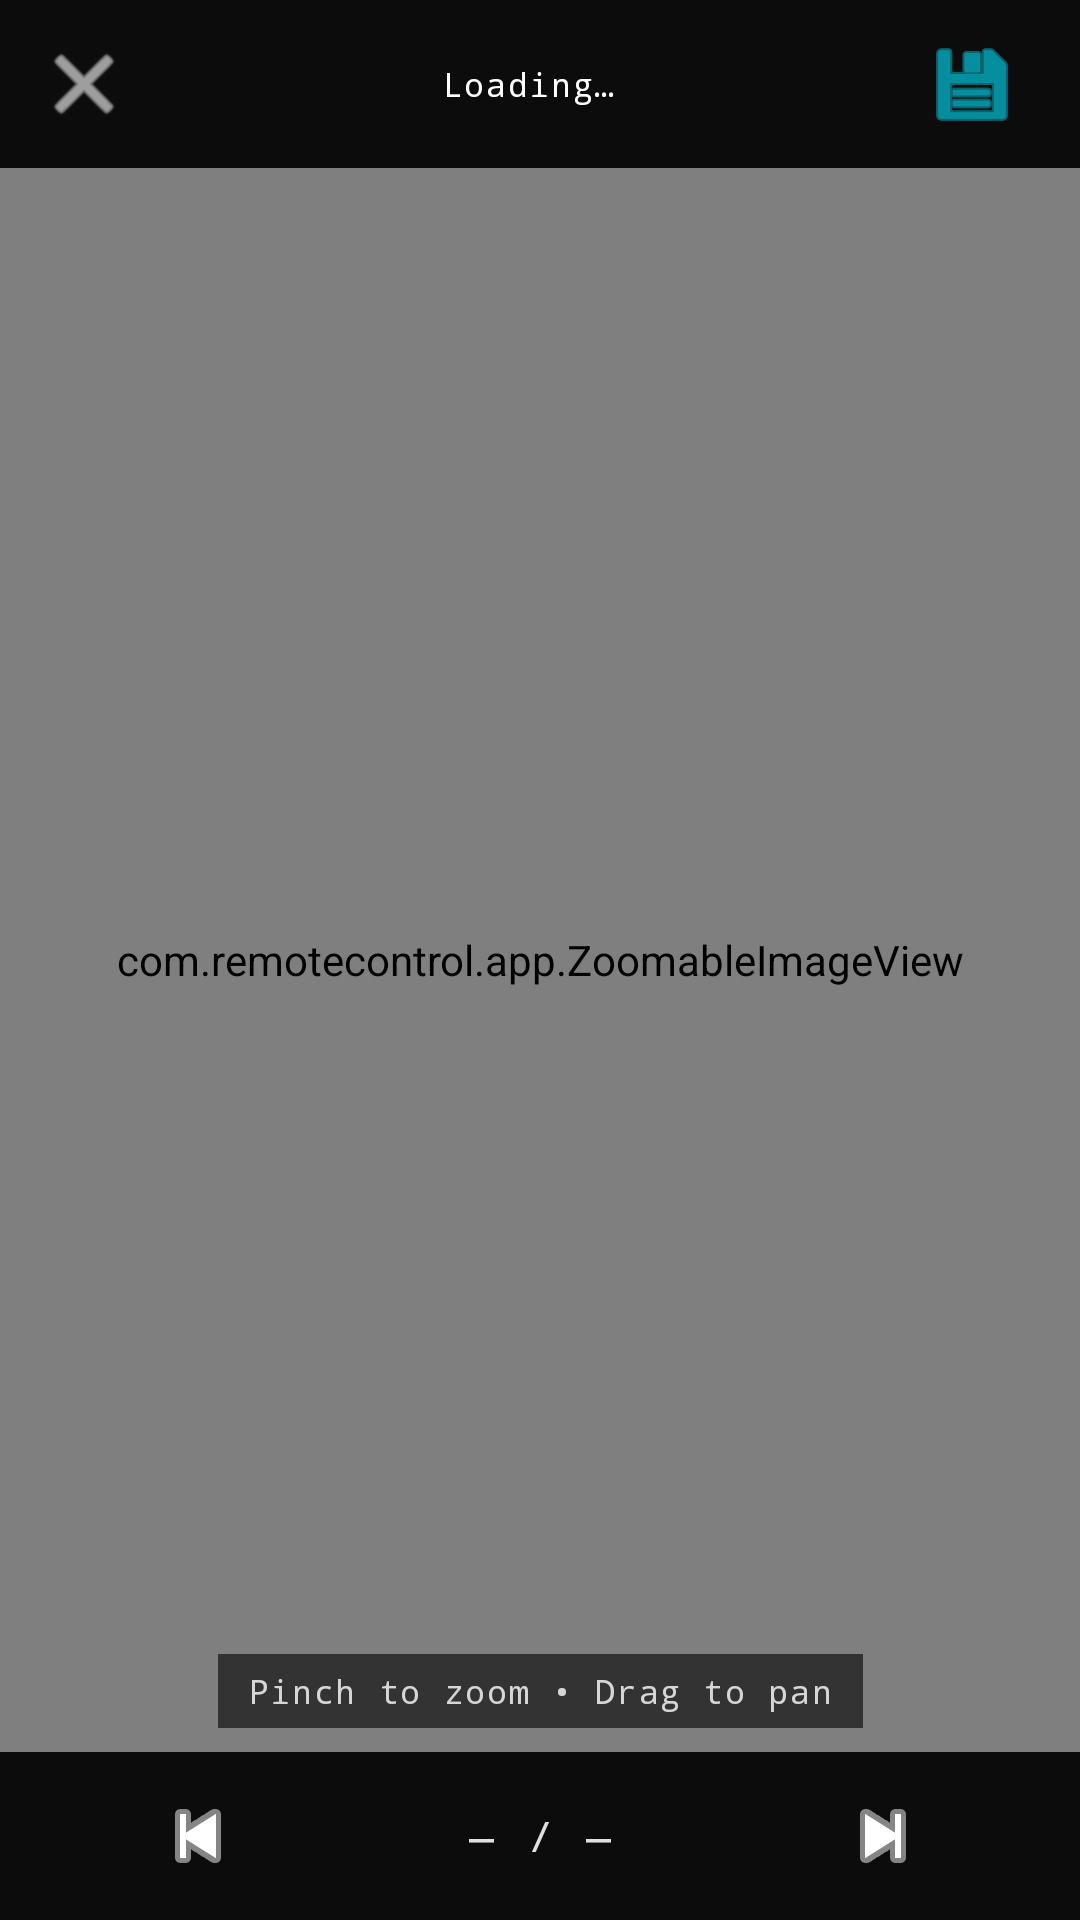

Android layout source for this screen:
<!-- AndroidManifest.xml: application theme Theme.RemoteControl -->
<!-- res/layout/activity_screenshot_viewer.xml -->
<?xml version="1.0" encoding="utf-8"?>
<androidx.constraintlayout.widget.ConstraintLayout
    xmlns:android="http://schemas.android.com/apk/res/android"
    xmlns:app="http://schemas.android.com/apk/res-auto"
    xmlns:tools="http://schemas.android.com/tools"
    android:layout_width="match_parent"
    android:layout_height="match_parent"
    android:background="#000000">

    
    <com.remotecontrol.app.ZoomableImageView
        android:id="@+id/zoomableImage"
        android:layout_width="0dp"
        android:layout_height="0dp"
        app:layout_constraintTop_toTopOf="parent"
        app:layout_constraintBottom_toBottomOf="parent"
        app:layout_constraintStart_toStartOf="parent"
        app:layout_constraintEnd_toEndOf="parent"
        android:background="#000000"/>

    
    <LinearLayout
        android:id="@+id/topBar"
        android:layout_width="0dp"
        android:layout_height="wrap_content"
        android:minHeight="56dp"
        android:orientation="horizontal"
        android:background="#E6000000"
        android:paddingStart="4dp"
        android:paddingEnd="12dp"
        android:gravity="center_vertical"
        android:fitsSystemWindows="true"
        app:layout_constraintTop_toTopOf="parent"
        app:layout_constraintStart_toStartOf="parent"
        app:layout_constraintEnd_toEndOf="parent">

        <ImageButton
            android:id="@+id/btnClose"
            android:layout_width="48dp"
            android:layout_height="48dp"
            android:src="@android:drawable/ic_menu_close_clear_cancel"
            android:background="?attr/selectableItemBackgroundBorderless"
            android:contentDescription="@string/cd_close"
            app:tint="#FFFFFF"
            android:padding="12dp"/>

        
        <TextView
            android:id="@+id/tvInfo"
            android:layout_width="0dp"
            android:layout_height="wrap_content"
            android:layout_weight="1"
            android:text="@string/loading"
            android:textColor="#FFFFFF"
            android:textSize="11sp"
            android:fontFamily="monospace"
            android:letterSpacing="0.05"
            android:gravity="center"
            android:maxLines="1"
            android:ellipsize="end"
            tools:ignore="VisualLintSystemUi"/>

        <ImageButton
            android:id="@+id/btnSave"
            android:layout_width="48dp"
            android:layout_height="48dp"
            android:src="@android:drawable/ic_menu_save"
            android:background="?attr/selectableItemBackgroundBorderless"
            android:contentDescription="@string/cd_save"
            app:tint="#00E5FF"
            android:padding="12dp"/>

    </LinearLayout>

    
    <LinearLayout
        android:id="@+id/bottomBar"
        android:layout_width="0dp"
        android:layout_height="wrap_content"
        android:minHeight="56dp"
        android:orientation="horizontal"
        android:background="#E6000000"
        android:gravity="center_vertical"
        android:fitsSystemWindows="true"
        app:layout_constraintBottom_toBottomOf="parent"
        app:layout_constraintStart_toStartOf="parent"
        app:layout_constraintEnd_toEndOf="parent">

        <ImageButton
            android:id="@+id/btnPrev"
            android:layout_width="0dp"
            android:layout_height="56dp"
            android:layout_weight="1"
            android:src="@android:drawable/ic_media_previous"
            android:background="?attr/selectableItemBackground"
            android:contentDescription="@string/cd_prev"
            app:tint="#FFFFFF"
            android:padding="16dp"/>

        <TextView
            android:id="@+id/tvCounter"
            android:layout_width="wrap_content"
            android:layout_height="wrap_content"
            android:text="@string/counter_placeholder"
            android:textColor="#E0E0E0"
            android:textSize="14sp"
            android:fontFamily="monospace"
            android:letterSpacing="0.1"
            android:paddingStart="24dp"
            android:paddingEnd="24dp"/>

        <ImageButton
            android:id="@+id/btnNext"
            android:layout_width="0dp"
            android:layout_height="56dp"
            android:layout_weight="1"
            android:src="@android:drawable/ic_media_next"
            android:background="?attr/selectableItemBackground"
            android:contentDescription="@string/cd_next"
            app:tint="#FFFFFF"
            android:padding="16dp"/>

    </LinearLayout>

    
    <TextView
        android:layout_width="wrap_content"
        android:layout_height="wrap_content"
        android:text="@string/gesture_hint"
        android:textColor="#CCFFFFFF"
        android:textSize="11sp"
        android:fontFamily="monospace"
        android:letterSpacing="0.05"
        android:background="#99000000"
        android:paddingStart="10dp"
        android:paddingEnd="10dp"
        android:paddingTop="5dp"
        android:paddingBottom="5dp"
        app:layout_constraintBottom_toTopOf="@id/bottomBar"
        app:layout_constraintStart_toStartOf="parent"
        app:layout_constraintEnd_toEndOf="parent"
        android:layout_marginBottom="8dp"/>

</androidx.constraintlayout.widget.ConstraintLayout>
<!-- resources referenced by this layout -->
<resources>
  <string name="cd_close">Close</string>
  <string name="cd_next">Next monitor</string>
  <string name="cd_prev">Previous monitor</string>
  <string name="cd_save">Save to gallery</string>
  <string name="counter_placeholder">— / —</string>
  <string name="gesture_hint">Pinch to zoom • Drag to pan</string>
  <string name="loading">Loading…</string>
  <style name="Theme.RemoteControl" parent="Base.Theme.RemoteControl" />
  <style name="Base.Theme.RemoteControl" parent="Theme.Material3.DayNight.NoActionBar">
          
          
      </style>
</resources>
